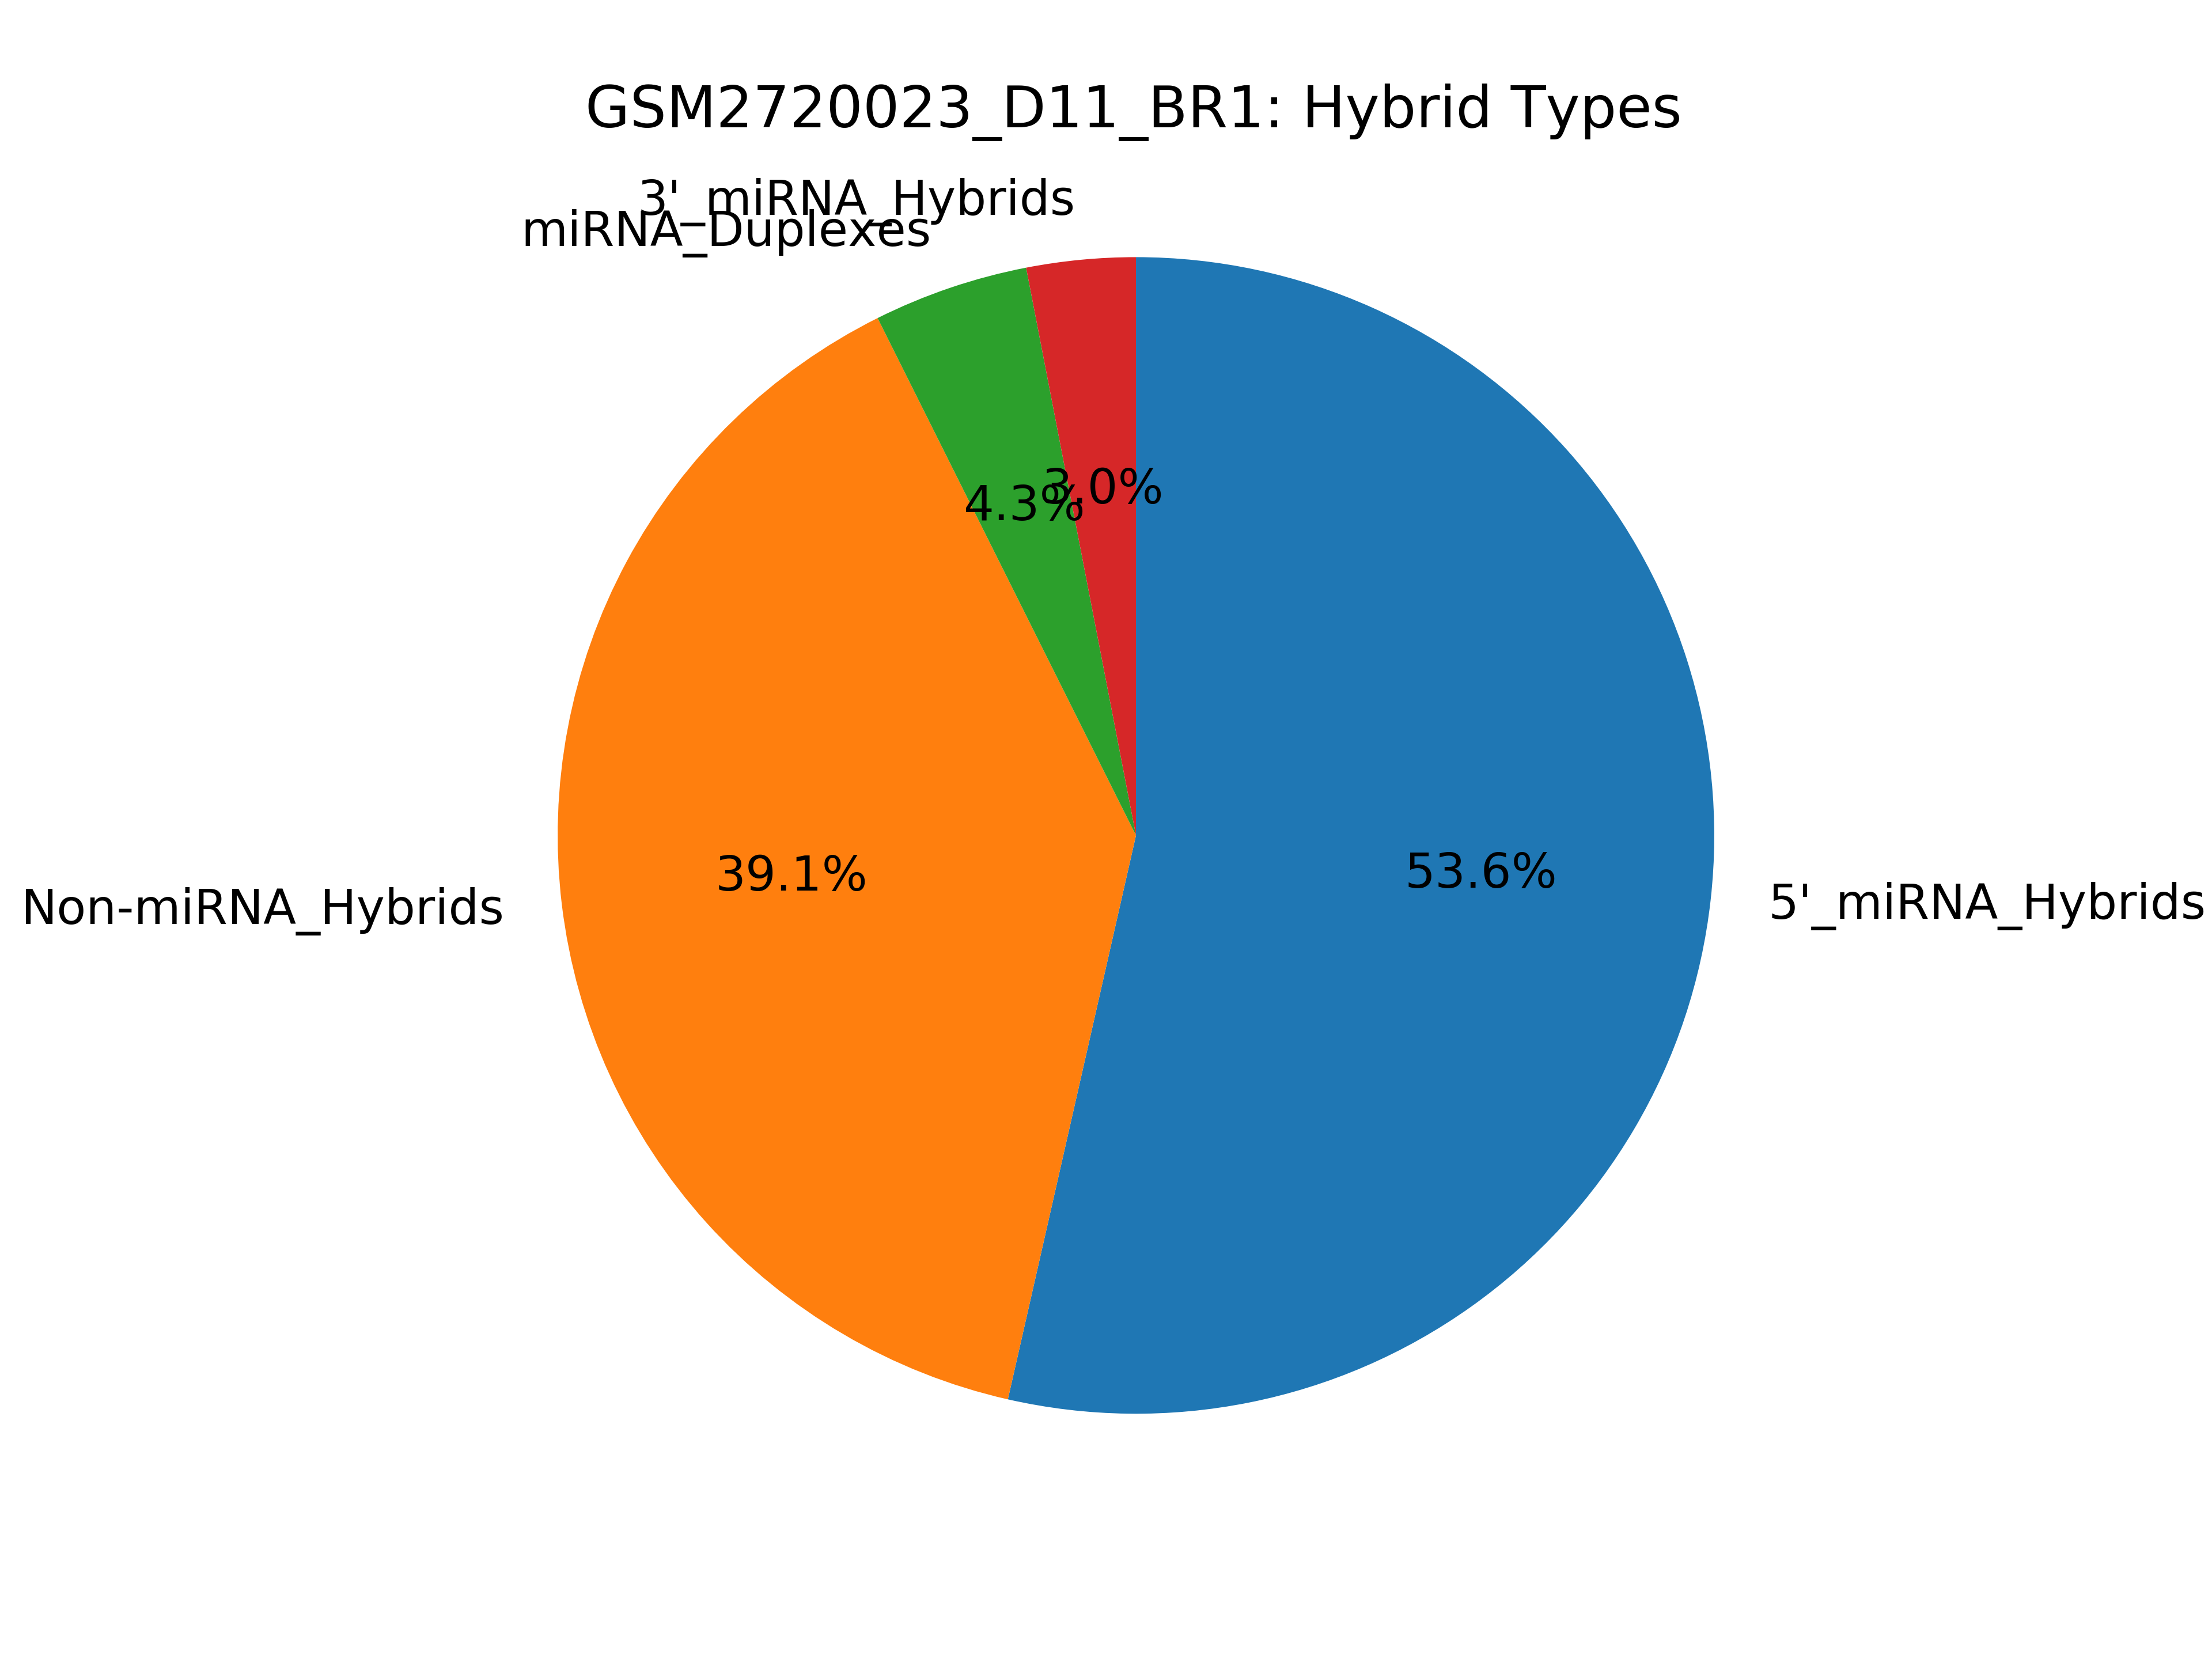

Source data for this figure (header and first rows):
miRNA_type, count
5p_mirna_hybrids, 383136
3p_mirna_hybrids, 21763
mirna_dimer_hybrids, 30976
all_mirna_hybrids, 435875
no_mirna_hybrids, 279530
